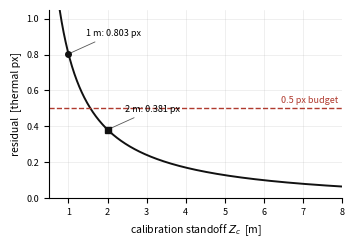

Recreate this plot in Python. (Note: this script raises an exception after producing the figure.)
#!/usr/bin/env python3
"""Regenerate docs/paper/fig/parallax.png (Fig. 5) from equation (9).

    .venv/bin/python tools/make_parallax_fig.py

The figure existed before this script did, drawn at a 27 mm baseline that
appears in no CAD file -- tools/make_payload_cad.py has always said 28.0. The
plot is now derived from the same constant the part is cut from, so the two
cannot drift again.
"""
from __future__ import annotations

import pathlib

import matplotlib
matplotlib.use("Agg")
import matplotlib.pyplot as plt
import numpy as np

BASELINE_M = 0.028          # tools/make_payload_cad.py: BASELINE
FOCAL_PX = 1359.3           # configs/pipeline.yaml: sensors.rgb.focal_px
THERMAL_PX_IN_RGB = 45.0    # 45:1 resolution ratio, Section IV-D
BUDGET_PX = 0.5             # configs/pipeline.yaml: registration.max_residual
FLY_M = 20.0                # mission.survey_alt_m


def residual_thermal_px(z_cal_m, z_fly_m=FLY_M):
    """Equation (9), converted from visible pixels to thermal pixels."""
    d_rgb = FOCAL_PX * BASELINE_M * np.abs(1.0 / z_cal_m - 1.0 / z_fly_m)
    return d_rgb / THERMAL_PX_IN_RGB


def main() -> None:
    z = np.linspace(0.5, 8.0, 600)
    r = residual_thermal_px(z)

    fig, ax = plt.subplots(figsize=(3.4, 2.3), dpi=300)
    ax.plot(z, r, color="#111", lw=1.4)
    ax.axhline(BUDGET_PX, color="#b03a2e", lw=1.0, ls="--")
    ax.text(7.9, BUDGET_PX + 0.02, "0.5 px budget", ha="right", va="bottom",
            fontsize=6.5, color="#b03a2e")

    for zc, mark in ((1.0, "o"), (2.0, "s")):
        rc = residual_thermal_px(zc)
        ax.plot([zc], [rc], mark, ms=4, color="#111", zorder=5)
        ax.annotate(f"{zc:.0f} m: {rc:.3f} px",
                    xy=(zc, rc), xytext=(zc + 0.45, rc + 0.10),
                    fontsize=6.5,
                    arrowprops=dict(arrowstyle="-", lw=0.6, color="#555"))

    ax.set_xlabel("calibration standoff $Z_c$  [m]", fontsize=7.5)
    ax.set_ylabel("residual  [thermal px]", fontsize=7.5)
    ax.set_xlim(0.5, 8.0)
    ax.set_ylim(0, 1.05)
    ax.tick_params(labelsize=6.5)
    ax.grid(True, lw=0.4, alpha=0.35)
    for sp in ("top", "right"):
        ax.spines[sp].set_visible(False)
    fig.tight_layout(pad=0.2)

    out = pathlib.Path("docs/paper/fig/parallax.png")
    fig.savefig(out, bbox_inches="tight")
    print(f"wrote {out}")
    for zc in (1.0, 2.0, 3.0, 4.0):
        print(f"  Zc = {zc:.0f} m -> {residual_thermal_px(zc):.4f} thermal px")


if __name__ == "__main__":
    main()
